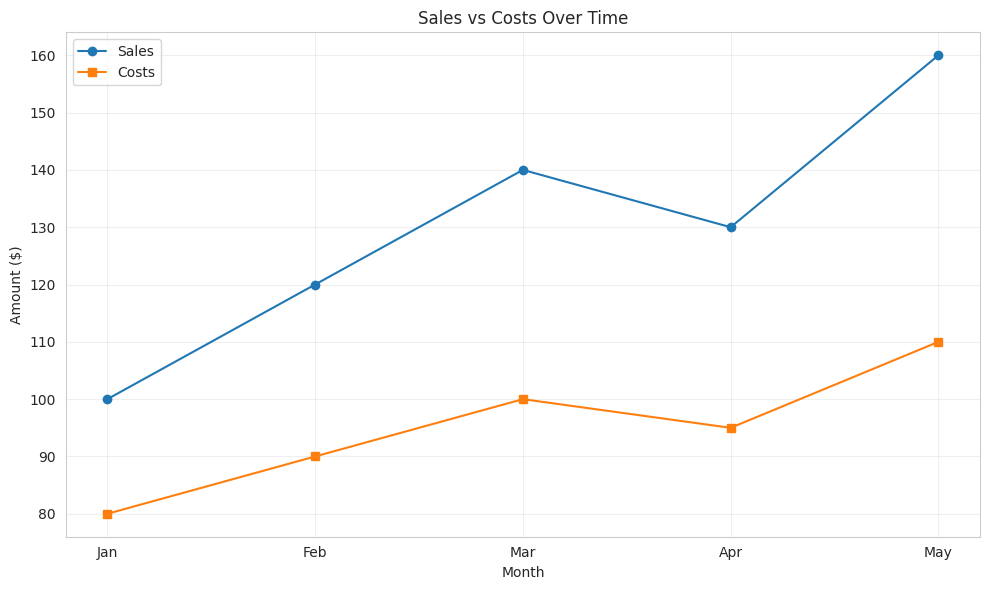
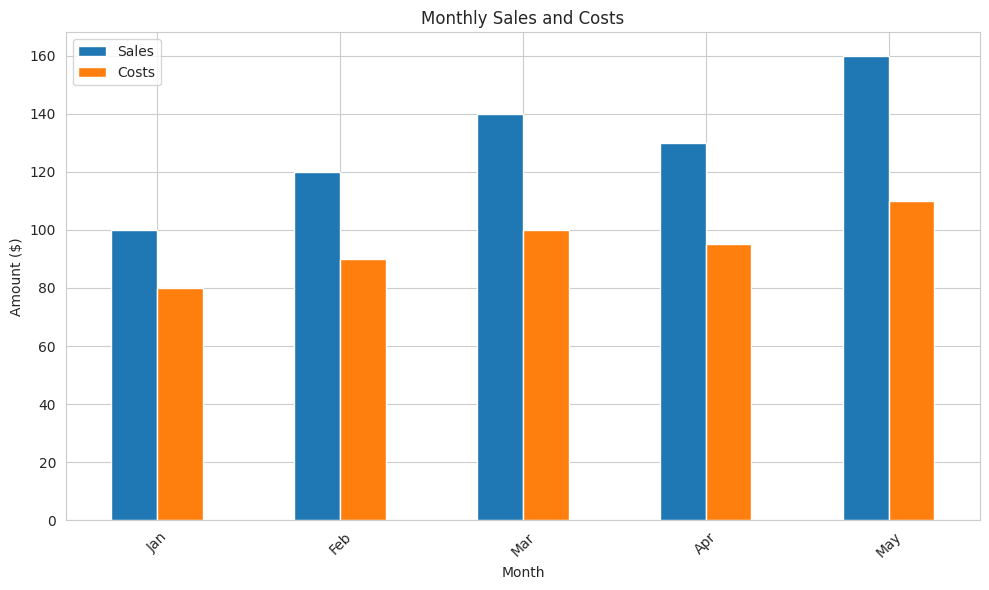

Recreate these plots in Python, in order.
import pandas as pd
import matplotlib.pyplot as plt
import seaborn as sns

sns.set_style('whitegrid')

# Create sample dataset
data = {
    'Month': ['Jan', 'Feb', 'Mar', 'Apr', 'May'],
    'Sales': [100, 120, 140, 130, 160],
    'Costs': [80, 90, 100, 95, 110]
}
df = pd.DataFrame(data)
df

plt.figure(figsize=(10, 6))
plt.plot(df['Month'], df['Sales'], marker='o', label='Sales')
plt.plot(df['Month'], df['Costs'], marker='s', label='Costs')
plt.xlabel('Month')
plt.ylabel('Amount ($)')
plt.title('Sales vs Costs Over Time')
plt.legend()
plt.grid(True, alpha=0.3)
plt.tight_layout()
plt.show()

df.set_index('Month')[['Sales', 'Costs']].plot(kind='bar', figsize=(10, 6))
plt.title('Monthly Sales and Costs')
plt.ylabel('Amount ($)')
plt.xticks(rotation=45)
plt.tight_layout()
plt.show()